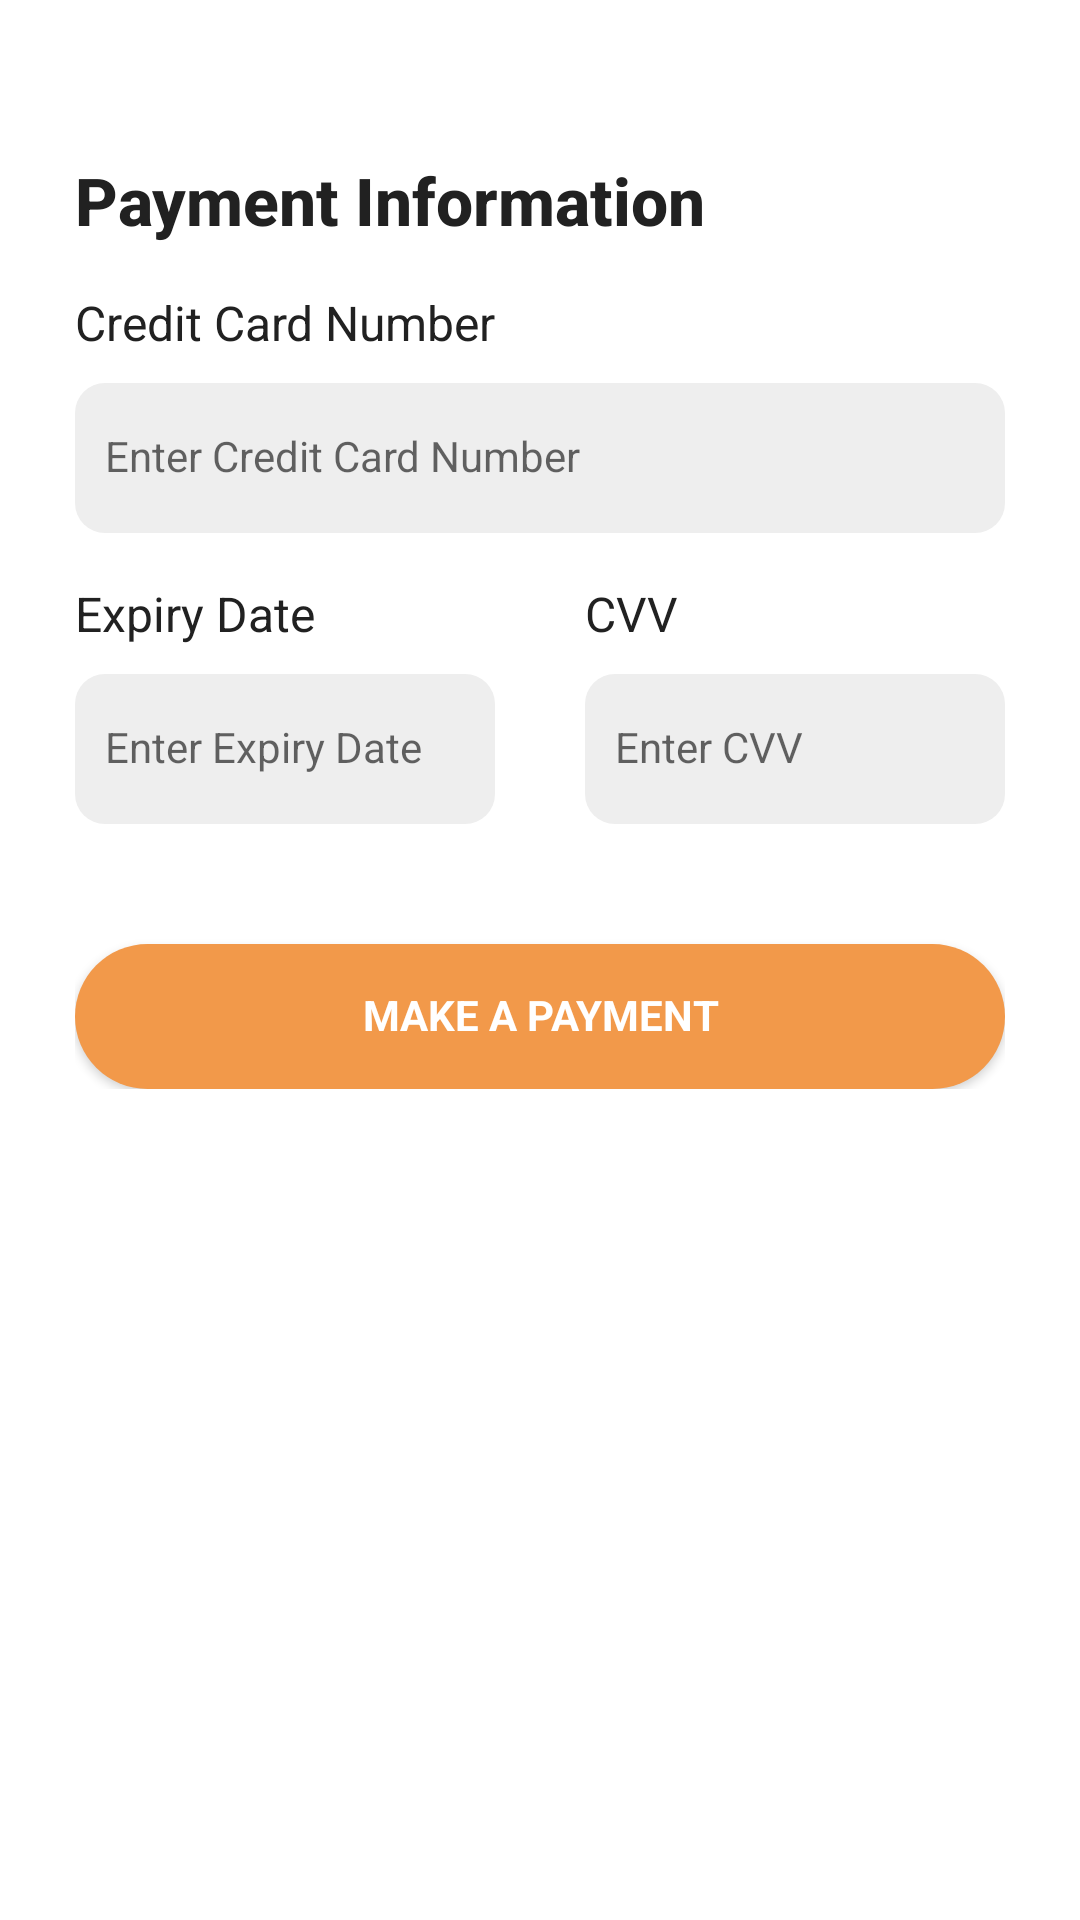

Reconstruct the res/layout file that produces this screen, plus the resources it refers to.
<!-- AndroidManifest.xml: application theme Theme.BansiKajal_MAPD711_Project -->
<!-- res/layout/activity_payment.xml -->
<?xml version="1.0" encoding="utf-8"?>
<LinearLayout
    xmlns:android="http://schemas.android.com/apk/res/android"
    android:layout_width="match_parent"
    android:layout_height="match_parent"
    android:orientation="vertical"
    android:paddingBottom="0dp"
    android:padding="25dp">

    <ScrollView
        android:layout_width="match_parent"
        android:layout_height="wrap_content">

        <LinearLayout
            android:layout_width="match_parent"
            android:orientation="vertical"
            android:layout_height="wrap_content">

            <LinearLayout
                android:id="@+id/form_container"
                android:layout_width="match_parent"
                android:layout_height="wrap_content"
                android:gravity="center|top"
                android:layout_weight="1"
                android:layout_gravity="center_vertical"
                android:orientation="vertical">

                <TextView
                    android:id="@+id/contact_heading"
                    android:layout_marginTop="30dp"
                    android:layout_width="match_parent"
                    android:layout_height="wrap_content"
                    android:layout_below="@id/logoImageView"
                    android:text="Payment Information"
                    android:textFontWeight="800"
                    android:textColor="@color/title_color"
                    android:textAlignment="textStart"
                    android:textSize="22dp">
                </TextView>

                
                <LinearLayout
                    android:layout_width="match_parent"
                    android:orientation="vertical"
                    android:layout_height="wrap_content">

                    <TextView
                        android:id="@+id/creditcard_title"
                        android:layout_width="wrap_content"
                        android:layout_height="wrap_content"
                        android:layout_marginTop="18dp"
                        android:layout_marginBottom="10dp"
                        android:text="Credit Card Number"
                        android:textColor="@color/title_color"
                        android:textSize="16dp" />
                    <EditText
                        android:id="@+id/cardNumberEditText"
                        android:layout_width="match_parent"
                        android:background="@drawable/rect_grey"
                        android:layout_height="50dp"
                        android:padding="10dp"
                        android:textSize="14dp"
                        android:hint="Enter Credit Card Number"
                        android:inputType="text" />
                </LinearLayout>

                
                <LinearLayout
                    android:layout_width="match_parent"
                    android:orientation="horizontal"
                    android:layout_height="wrap_content"
                    android:gravity="center">

                    <LinearLayout
                        android:layout_width="0dp"
                        android:layout_weight="1"
                        android:layout_height="wrap_content"
                        android:orientation="vertical"
                        android:paddingRight="15dp">
                        <TextView
                            android:id="@+id/exdate_title"
                            android:layout_width="wrap_content"
                            android:layout_height="wrap_content"
                            android:text="Expiry Date"
                            android:layout_marginTop="18dp"
                            android:layout_marginBottom="10dp"
                            android:textSize="16dp"
                            android:textColor="@color/title_color" />
                        <EditText
                            android:id="@+id/exdateEditText"                android:layout_width="match_parent"
                            android:background="@drawable/rect_grey"
                            android:layout_height="50dp"
                            android:padding="10dp"
                            android:textSize="14dp"
                            android:hint="Enter Expiry Date"
                            android:inputType="none"
                            android:focusable="false"
                            android:clickable="false" />
                    </LinearLayout>

                    <LinearLayout
                        android:layout_width="0dp"
                        android:layout_weight="1"
                        android:layout_height="wrap_content"
                        android:orientation="vertical"
                        android:paddingLeft="15dp">
                        <TextView
                            android:id="@+id/cvv_title"
                            android:layout_width="wrap_content"
                            android:layout_height="wrap_content"
                            android:text="CVV"
                            android:layout_marginTop="18dp"
                            android:layout_marginBottom="10dp"
                            android:textSize="16dp"
                            android:textColor="@color/title_color" />
                        <EditText
                            android:id="@+id/cvvEditText"                android:layout_width="match_parent"
                            android:background="@drawable/rect_grey"
                            android:layout_height="50dp"
                            android:padding="10dp"
                            android:textSize="14dp"
                            android:hint="Enter CVV"
                            android:inputType="text" />
                    </LinearLayout>
                </LinearLayout>
            </LinearLayout>

            <LinearLayout
                android:layout_width="match_parent"
                android:layout_height="wrap_content"
                android:layout_marginTop="20dp"
                android:layout_marginBottom="20dp"
                android:orientation="vertical">
                
                <Button
                    android:id="@+id/PaymentButton"
                    style="@style/loginButton"
                    android:layout_width="match_parent"
                    android:layout_height="wrap_content"
                    android:layout_marginTop="20dp"
                    android:padding="16dp"
                    android:text="Make a Payment" />

            </LinearLayout>
        </LinearLayout>
    </ScrollView>

</LinearLayout>
<!-- resources referenced by this layout -->
<resources>
  <color name="title_color">#212121</color>
  <!-- drawable rect_grey (drawable) -->
  <?xml version="1.0" encoding="utf-8"?>
  <shape xmlns:android="http://schemas.android.com/apk/res/android"
      android:shape="rectangle">
     <corners android:radius="10dp"/>
      <solid android:color="#EEEEEE" />
  </shape>
  <style name="loginButton" parent="viewParent">
          <item name="android:background">@drawable/button_background_blue</item>
          <item name="android:textColor">@color/whiteTextColor</item>
          <item name="android:textStyle">bold</item>
      </style>
  <style name="Theme.BansiKajal_MAPD711_Project" parent="Theme.MaterialComponents.Light.NoActionBar">
          <item name="fontFamily">@font/appfont</item>
          <item name="android:includeFontPadding">false</item>
          <item name="colorPrimary">@color/colorPrimary</item>
          <item name="colorPrimaryDark">@color/colorPrimaryDark</item>
      </style>
  <style name="viewParent">
          <item name="android:layout_width">wrap_content</item>
          <item name="android:layout_height">wrap_content</item>
      </style>
  <!-- drawable button_background_blue (drawable) -->
  <?xml version="1.0" encoding="utf-8"?>
  <shape xmlns:android="http://schemas.android.com/apk/res/android" android:shape="rectangle" >
      <corners
          android:radius="26dp" />
  
      <solid
          android:color="#F2994A"/>
  
      <padding
          android:left="10dp"
          android:top="0dp"
          android:right="0dp"
          android:bottom="0dp" />
      <size
          android:width="182dp"
          android:height="40dp" />
  </shape>
  <color name="whiteTextColor">#fff</color>
  <color name="colorPrimary">#F2994A</color>
  <color name="colorPrimaryDark">#d98942</color>
</resources>
